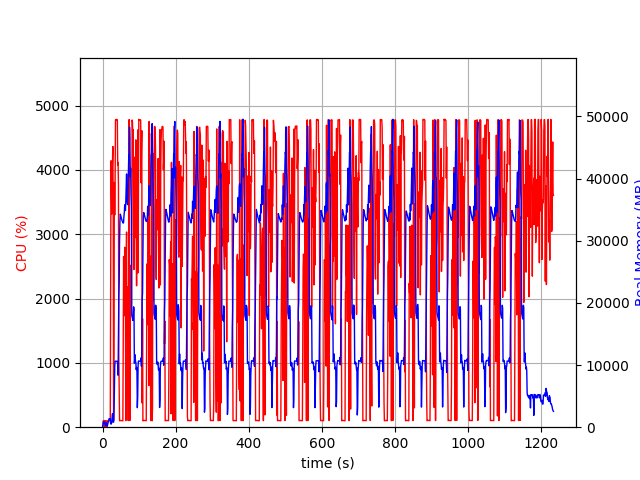

Values plotted in this chart, from the file beside it:
elapsed_time, nproc, cpu, mem_real, mem_virtual
3.8623809814453125e-05, 1, 0.0, 7.906, 3185
1.006, 4, 29.8, 201.9, 1561
2.014, 4, 101.2, 757.5, 2541
3.022, 5, 100.2, 885.2, 3046
4.03, 3, 101.2, 625.1, 2062
5.038, 3, 99.2, 723.4, 2158
6.046, 3, 100.2, 847.8, 2270
7.053, 4, 2.0, 376.9, 1990
8.061, 3, 98.2, 359.3, 1718
9.069, 3, 2.0, 268.8, 1648
10.08, 3, 99.2, 394.1, 1772
11.09, 5, 3.0, 676, 2622
12.1, 3, 2.0, 214, 1541
13.1, 1, 58.5, 205.6, 1253
14.11, 1, 99.2, 475.6, 1893
15.12, 1, 100.2, 739.6, 3173
16.13, 1, 100.3, 1022, 3173
17.13, 1, 99.4, 1256, 5739
18.14, 1, 100.2, 1372, 5227
19.15, 1, 99.3, 1372, 5227
20.16, 1, 100.1, 1370, 5227
21.16, 1, 99.3, 1370, 5227
22.17, 1, 2118, 564.4, 9209
23.19, 1, 4141, 498, 9231
24.21, 1, 3770, 546.1, 9261
25.21, 1, 3314, 784, 9825
26.22, 1, 3987, 1662, 9825
27.24, 1, 4137, 2174, 9825
28.26, 1, 4364, 1408, 9825
29.28, 1, 3219, 804.3, 10877
30.28, 1, 100.2, 804.3, 10877
31.29, 1, 1441, 2744, 10437
32.34, 1, 3805, 5663, 13509
33.35, 1, 3299, 9723, 21211
34.37, 1, 3831, 10619, 21211
35.39, 1, 4776, 10609, 21211
36.41, 1, 4783, 10609, 21211
37.43, 1, 4785, 10609, 21211
38.44, 1, 4778, 10593, 21211
39.46, 1, 4780, 10593, 21211
40.48, 1, 4781, 10593, 21211
41.5, 1, 4077, 10095, 21211
42.51, 1, 4114, 8362, 21514
43.53, 1, 3770, 14259, 36297
44.54, 1, 1094, 20903, 36297
45.55, 1, 657.5, 23356, 56777
46.56, 1, 100.3, 29927, 56777
47.57, 1, 103.2, 33074, 56777
48.57, 1, 103.2, 34284, 56777
49.58, 1, 104.1, 34087, 56777
50.59, 1, 104.2, 33828, 56777
51.6, 1, 103.2, 33569, 56777
52.61, 1, 101.3, 33374, 56777
53.61, 1, 101.2, 33208, 56777
54.62, 1, 100.2, 33065, 56777
55.63, 1, 100.2, 32899, 56777
56.64, 1, 1454, 32830, 56777
57.65, 1, 2654, 32986, 56777
58.66, 1, 1811, 34035, 56777
59.67, 1, 1734, 34568, 56777
... 1,157 more rows
